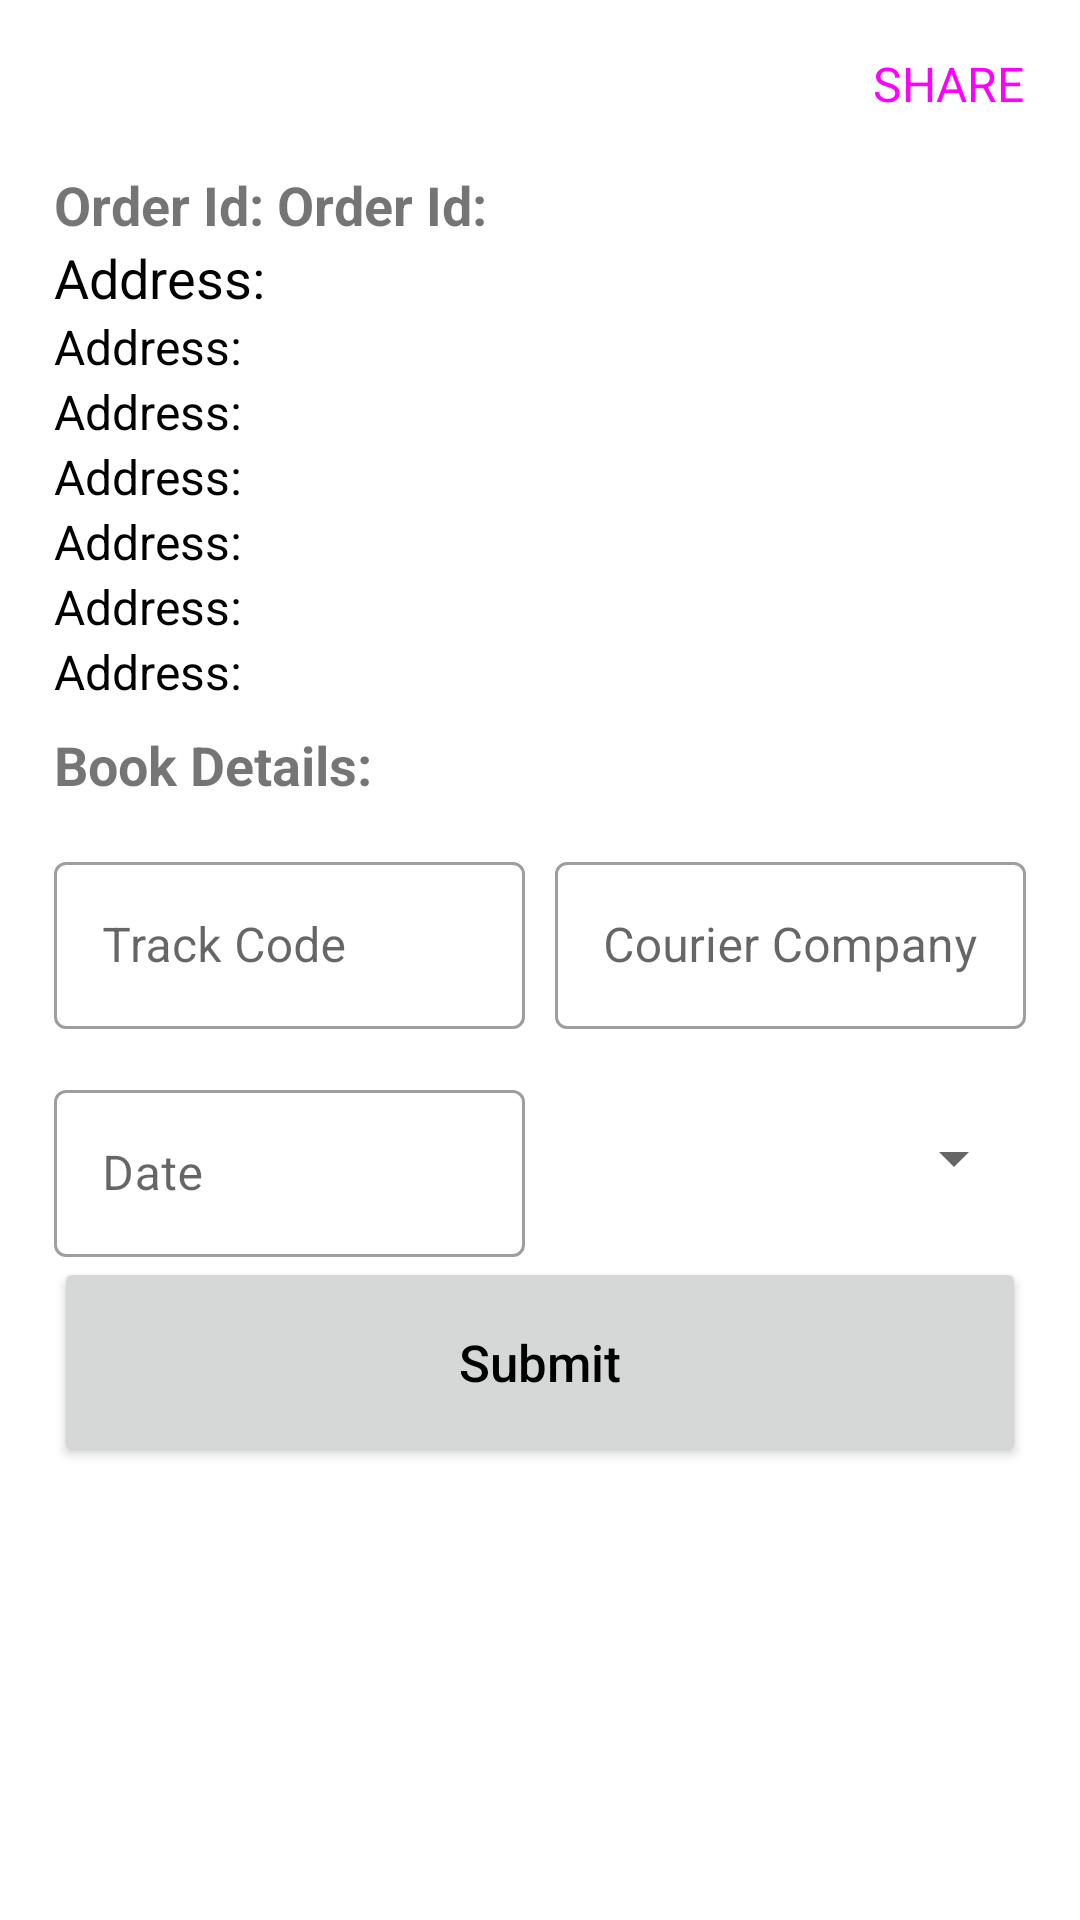

Here is an Android app screen rendered from its layout file. Give the layout XML and the strings, colors and styles it references.
<!-- AndroidManifest.xml: application theme Theme.HBSYNC -->
<!-- res/layout/activity_sub_order_detail.xml -->
<?xml version="1.0" encoding="utf-8"?>
<androidx.constraintlayout.widget.ConstraintLayout xmlns:android="http://schemas.android.com/apk/res/android"
    xmlns:app="http://schemas.android.com/apk/res-auto"
    xmlns:tools="http://schemas.android.com/tools"
    android:layout_width="match_parent"
    android:layout_height="match_parent"
    android:fitsSystemWindows="true"
    tools:context=".Activities.SubOrderDetail">
    <include
        android:id="@+id/home_subOrderDetail"
        layout="@layout/toolbar_for_product"
        android:layout_width="match_parent"
        android:layout_height="?attr/actionBarSize" />
    <androidx.core.widget.NestedScrollView
        android:layout_width="match_parent"
        android:layout_height="0dp"
        app:layout_constraintBottom_toBottomOf="parent"
        app:layout_constraintStart_toStartOf="parent"
        app:layout_constraintTop_toBottomOf="@id/home_subOrderDetail">

        <androidx.constraintlayout.widget.ConstraintLayout
            android:layout_width="match_parent"
            android:layout_height="wrap_content">

            <TextView
                android:id="@+id/tvSubOrderId"
                android:layout_width="wrap_content"
                android:layout_height="wrap_content"
                android:text="Order Id: "
                android:textSize="18sp"
                android:textStyle="bold"
                app:layout_constraintStart_toStartOf="@id/guideline2"
                app:layout_constraintTop_toTopOf="parent" />

            <TextView
                android:id="@+id/tvSubOrderId_value"
                android:layout_width="wrap_content"
                android:layout_height="wrap_content"
                app:layout_constraintStart_toEndOf="@id/tvSubOrderId"
                app:layout_constraintTop_toTopOf="parent"
                android:text="Order Id: "
                android:textSize="18sp"
                android:textStyle="bold" />

            <TextView
                android:id="@+id/tvCustomerAddress"
                android:layout_width="wrap_content"
                android:layout_height="wrap_content"
                style="@style/BlackBoldText"
                app:layout_constraintTop_toBottomOf="@id/tvSubOrderId"
                app:layout_constraintStart_toStartOf="@id/guideline2"
                android:text="Address:"
                android:textSize="18sp" />
            <TextView
                android:id="@+id/tvCustomerAddress_name"
                android:layout_width="wrap_content"
                android:layout_height="wrap_content"
                style="@style/BlackBoldText"
                app:layout_constraintTop_toBottomOf="@id/tvCustomerAddress"
                app:layout_constraintStart_toStartOf="@id/guideline2"
                android:text="Address:"
                android:textSize="16sp" />
            <TextView
                android:id="@+id/tvCustomerAddress_address1"
                android:layout_height="wrap_content"
                android:layout_width="wrap_content"
                style="@style/BlackBoldText"
                app:layout_constraintTop_toBottomOf="@id/tvCustomerAddress_name"
                app:layout_constraintStart_toStartOf="@id/guideline2"
                android:text="Address:"
                android:textSize="16sp" />
            <TextView
                android:id="@+id/tvCustomerAddress_address2"
                android:layout_width="wrap_content"
                android:layout_height="wrap_content"
                style="@style/BlackBoldText"
                app:layout_constraintTop_toBottomOf="@id/tvCustomerAddress_address1"
                app:layout_constraintStart_toStartOf="@id/guideline2"
                android:text="Address:"
                android:textSize="16sp" />
            <TextView
                android:id="@+id/tvCustomerAddress_city_pin"
                android:layout_width="wrap_content"
                android:layout_height="wrap_content"
                style="@style/BlackBoldText"
                app:layout_constraintTop_toBottomOf="@id/tvCustomerAddress_address2"
                app:layout_constraintStart_toStartOf="@id/guideline2"
                android:text="Address:"
                android:textSize="16sp" />
            <TextView
                android:id="@+id/tvCustomerAddress_state_country"
                android:layout_width="wrap_content"
                android:layout_height="wrap_content"
                style="@style/BlackBoldText"
                app:layout_constraintTop_toBottomOf="@id/tvCustomerAddress_city_pin"
                app:layout_constraintStart_toStartOf="@id/guideline2"
                android:text="Address:"
                android:textSize="16sp" />
            <TextView
                android:id="@+id/tvCustomerAddress_mobile"
                android:layout_width="wrap_content"
                android:layout_height="wrap_content"
                style="@style/BlackBoldText"
                app:layout_constraintTop_toBottomOf="@id/tvCustomerAddress_state_country"
                app:layout_constraintStart_toStartOf="@id/guideline2"
                android:text="Address:"
                android:textSize="16sp" />
            
            <TextView
                android:layout_width="wrap_content"
                android:layout_height="wrap_content"
                android:layout_marginTop="8dp"
                android:id="@+id/book_details"
                app:layout_constraintStart_toStartOf="@id/guideline2"
                android:text="Book Details:"
                app:layout_constraintTop_toBottomOf="@+id/tvCustomerAddress_mobile"
                android:textSize="18sp"
                android:textStyle="bold" />

            <androidx.recyclerview.widget.RecyclerView
                android:id="@+id/rvBookList"
                android:layout_width="0dp"
                android:layout_height="wrap_content"
                android:nestedScrollingEnabled="false"
                app:layout_constraintEnd_toEndOf="@id/guideline3"
                app:layout_constraintHorizontal_bias="0.0"
                app:layout_constraintStart_toStartOf="@id/guideline2"
                app:layout_constraintTop_toBottomOf="@id/book_details"
                tools:listitem="@layout/model_order_cards_dispatch" />
            <LinearLayout
                android:id="@+id/Linear_layout_for_track_and_company"
                android:layout_width="0dp"
                app:layout_constraintTop_toBottomOf="@+id/rvBookList"
                android:layout_marginTop="15sp"
                android:layout_height="wrap_content"
                app:layout_constraintStart_toStartOf="@id/guideline2"
                app:layout_constraintEnd_toEndOf="@id/guideline3">
                <com.google.android.material.textfield.TextInputLayout
                    android:id="@+id/track_code_input_lay"
                    style="@style/Widget.MaterialComponents.TextInputLayout.OutlinedBox"
                    android:layout_width="0dp"
                    android:layout_height="wrap_content"
                    android:hint="Track Code"
                    android:layout_marginEnd="5sp"
                    android:layout_weight="1">
                    <com.google.android.material.textfield.TextInputEditText
                        android:id="@+id/track_code_inner"
                        android:layout_width="match_parent"
                        android:layout_height="wrap_content" />
                </com.google.android.material.textfield.TextInputLayout>
                <com.google.android.material.textfield.TextInputLayout
                    android:id="@+id/courier_company_input_lay"
                    style="@style/Widget.MaterialComponents.TextInputLayout.OutlinedBox"
                    android:layout_width="0dp"
                    android:layout_height="wrap_content"
                    android:hint="Courier Company"
                    android:layout_marginStart="5sp"
                    android:layout_weight="1">

                    <com.google.android.material.textfield.TextInputEditText
                        android:id="@+id/courier_company_inner"
                        android:layout_width="match_parent"
                        android:layout_height="wrap_content" />
                </com.google.android.material.textfield.TextInputLayout>

            </LinearLayout>

            <LinearLayout
                android:id="@+id/Linear_layout_for_date_and_status"
                android:layout_width="0dp"
                app:layout_constraintTop_toBottomOf="@+id/Linear_layout_for_track_and_company"
                android:layout_marginTop="15sp"
                android:layout_height="wrap_content"
                app:layout_constraintStart_toStartOf="@id/guideline2"
                app:layout_constraintEnd_toEndOf="@id/guideline3">
                <com.google.android.material.textfield.TextInputLayout
                    android:id="@+id/date_input_lay"
                    style="@style/Widget.MaterialComponents.TextInputLayout.OutlinedBox"
                    android:layout_width="0dp"
                    android:layout_height="wrap_content"
                    android:hint="Date"

                    
                    android:layout_weight="1"
                    inputType="date"
                    app:layout_constraintEnd_toStartOf="@id/guideline29"
                    app:layout_constraintStart_toStartOf="@id/guideline28"
                    app:layout_constraintBottom_toTopOf="@id/login_password_input_lay">
                    <com.google.android.material.textfield.TextInputEditText
                        android:id="@+id/date_inner"
                        android:inputType="date"
                        android:layout_width="match_parent"
                        android:layout_height="wrap_content" />
                </com.google.android.material.textfield.TextInputLayout>
                <Spinner
                    android:id="@+id/order_status_spinner"
                    android:layout_width="0dp"
                    android:layout_weight="1"
                    android:layout_marginStart="10sp"
                    android:layout_height="?attr/actionBarSize"
                    app:layout_constraintTop_toTopOf="parent"/>
            </LinearLayout>
            <Button
                android:id="@+id/submit_order_status_btn"
                android:layout_width="0dp"
                android:layout_height="70dp"
                android:text="Submit"
                android:layout_marginBottom="10dp"
                android:textAllCaps="false"
                android:textColor="@color/SolidButtonTextColor"
                android:textSize="17dp"
                app:layout_constraintEnd_toEndOf="@id/guideline3"
                app:layout_constraintStart_toStartOf="@id/guideline2"
                app:layout_constraintTop_toBottomOf="@id/Linear_layout_for_date_and_status"/>
            <androidx.constraintlayout.widget.Guideline
                android:id="@+id/guideline2"
                android:layout_width="wrap_content"
                android:layout_height="wrap_content"
                android:orientation="vertical"
                app:layout_constraintGuide_percent=".05" />

            <androidx.constraintlayout.widget.Guideline
                android:id="@+id/guideline3"
                android:layout_width="wrap_content"
                android:layout_height="wrap_content"
                android:orientation="vertical"
                app:layout_constraintGuide_percent=".95" />

        </androidx.constraintlayout.widget.ConstraintLayout>
    </androidx.core.widget.NestedScrollView>

</androidx.constraintlayout.widget.ConstraintLayout>
<!-- res/layout/toolbar_for_product.xml (included above) -->
<?xml version="1.0" encoding="utf-8"?>
<androidx.appcompat.widget.Toolbar xmlns:android="http://schemas.android.com/apk/res/android"
    xmlns:app="http://schemas.android.com/apk/res-auto"
    android:layout_width="match_parent"
    android:layout_height="wrap_content"
    app:layout_constraintEnd_toEndOf="parent"
    app:layout_constraintStart_toStartOf="parent"
    app:layout_constraintTop_toTopOf="parent">

  <androidx.appcompat.widget.Toolbar
        android:id="@+id/toolbar_for_products"
        android:layout_width="match_parent"
        android:layout_height="?attr/actionBarSize"
        android:background="@color/white"
        android:theme="@style/ToolbarStyle">

        <TextView
            android:id="@+id/toolbar_text"
            android:layout_width="wrap_content"
            android:layout_height="wrap_content" />

        <Button
            android:id="@+id/toolbar_share_save_button"
            style="@style/Widget.Material3.Button.TextButton"
            android:layout_width="wrap_content"
            android:layout_height="wrap_content"
            android:layout_gravity="right"
            android:text="SHARE" />

    </androidx.appcompat.widget.Toolbar>
</androidx.appcompat.widget.Toolbar>
<!-- res/layout/model_order_cards_dispatch.xml (included above) -->
<?xml version="1.0" encoding="utf-8"?>
<androidx.cardview.widget.CardView xmlns:android="http://schemas.android.com/apk/res/android"
    android:layout_width="match_parent"
    android:layout_height="wrap_content"
    xmlns:app="http://schemas.android.com/apk/res-auto"
    android:layout_marginTop="5sp"
    android:backgroundTint="@color/whitesmoke"
    android:layout_marginBottom="5sp"
    xmlns:tools="http://schemas.android.com/tools">
    <androidx.constraintlayout.widget.ConstraintLayout
        android:layout_width="match_parent"
        android:layout_height="wrap_content">
        <TextView
            android:layout_width="wrap_content"
            android:id="@+id/pub_id"
            android:layout_height="wrap_content"
            app:layout_constraintTop_toTopOf="parent"
            app:layout_constraintStart_toStartOf="parent"
            android:text="Pub_id:"/>
        <TextView
            android:layout_width="wrap_content"
            android:id="@+id/pub_id_text"
            android:layout_height="wrap_content"
            app:layout_constraintTop_toTopOf="parent"
            android:layout_marginStart="5sp"
            app:layout_constraintStart_toEndOf="@id/pub_id"
            android:text="Pub_id"/>
        <TextView
            android:id="@+id/sub_order_id"
            android:layout_width="wrap_content"
            android:layout_height="wrap_content"
            app:layout_constraintTop_toBottomOf="@id/pub_id_text"
            app:layout_constraintStart_toStartOf="parent"
            android:text="Sub order_id:"/>
        <TextView
            android:id="@+id/sub_order_id_text"
            android:layout_width="wrap_content"
            android:layout_height="wrap_content"
            android:layout_marginStart="5sp"
            app:layout_constraintTop_toBottomOf="@id/pub_id_text"
            app:layout_constraintStart_toEndOf="@id/sub_order_id"
            android:text="order_id"/>

        <androidx.recyclerview.widget.RecyclerView
            android:id="@+id/recycler_order_card"
            android:layout_width="match_parent"
            android:layout_height="wrap_content"
            app:layout_constraintEnd_toEndOf="parent"
            app:layout_constraintStart_toStartOf="parent"
            app:layout_constraintTop_toBottomOf="@+id/sub_order_id_text"
            tools:listitem="@layout/model_ordered_products" />
    </androidx.constraintlayout.widget.ConstraintLayout>

</androidx.cardview.widget.CardView>
<!-- res/layout/model_ordered_products.xml (included above) -->
<?xml version="1.0" encoding="utf-8"?>
<androidx.cardview.widget.CardView xmlns:android="http://schemas.android.com/apk/res/android"
    xmlns:app="http://schemas.android.com/apk/res-auto"
    android:layout_width="match_parent"
    android:layout_height="wrap_content"
    android:layout_margin="4sp"
    app:layout_constraintEnd_toEndOf="@id/guideline1">

    <androidx.constraintlayout.widget.ConstraintLayout
        android:layout_width="match_parent"
        android:layout_height="wrap_content">

        <androidx.constraintlayout.widget.ConstraintLayout
            android:layout_width="0dp"
            android:layout_height="wrap_content"
            android:background="@color/Light_Blue"
            app:layout_constraintEnd_toEndOf="parent"
            app:layout_constraintStart_toStartOf="parent"
            app:layout_constraintTop_toTopOf="parent">

            <TextView
                android:id="@+id/product_id_ordered_product"
                android:layout_width="wrap_content"
                android:layout_height="wrap_content"
                android:text="Product id"
                app:layout_constraintStart_toStartOf="parent"
                app:layout_constraintTop_toTopOf="parent" />

            <TextView
                android:id="@+id/product_name_ordered_product"
                android:layout_width="wrap_content"
                android:layout_height="wrap_content"
                android:text="product Name"
                android:textColor="@color/black"
                app:layout_constraintStart_toStartOf="parent"
                app:layout_constraintTop_toBottomOf="@id/product_id_ordered_product" />

            <TextView
                android:id="@+id/product_quantity_ordered_product"
                android:layout_width="wrap_content"
                android:layout_height="wrap_content"
                android:text="product Quantity"
                app:layout_constraintStart_toStartOf="parent"
                app:layout_constraintTop_toBottomOf="@id/product_name_ordered_product" />

            <TextView
                android:id="@+id/product_multiply_sign"
                android:layout_width="wrap_content"
                android:layout_height="wrap_content"
                android:text=" x "
                app:layout_constraintStart_toEndOf="@id/product_quantity_ordered_product"
                app:layout_constraintTop_toBottomOf="@id/product_name_ordered_product" />

            <TextView
                android:id="@+id/product_price_ordered_product"
                android:layout_width="wrap_content"
                android:layout_height="wrap_content"
                android:text="product price"
                app:layout_constraintStart_toEndOf="@id/product_multiply_sign"
                app:layout_constraintTop_toBottomOf="@id/product_name_ordered_product" />

            <TextView
                android:id="@+id/product_equals_to_sign"
                android:layout_width="wrap_content"
                android:layout_height="wrap_content"
                android:text=" = "
                app:layout_constraintStart_toEndOf="@id/product_price_ordered_product"
                app:layout_constraintTop_toBottomOf="@id/product_name_ordered_product" />

            <TextView
                android:id="@+id/product_total_ordered_product"
                android:layout_width="wrap_content"
                android:layout_height="wrap_content"
                android:text="product price Total"
                app:layout_constraintStart_toEndOf="@id/product_equals_to_sign"
                app:layout_constraintTop_toBottomOf="@id/product_name_ordered_product" />

            <LinearLayout
                android:layout_width="wrap_content"
                android:layout_height="wrap_content"
                android:orientation="vertical"
                app:layout_constraintEnd_toEndOf="parent"
                app:layout_constraintTop_toTopOf="parent">
                <TextView
                    android:id="@+id/product_shipping_status_ordered_product"
                    android:layout_width="wrap_content"
                    android:layout_height="wrap_content"
                    android:text="Pending"
                    android:layout_weight="1"
                    app:layout_constraintEnd_toEndOf="parent"
                    app:layout_constraintTop_toTopOf="parent" />

                <com.google.android.material.switchmaterial.SwitchMaterial
                    android:id="@+id/product_shipped_switch"
                    android:layout_weight="1"
                    android:layout_width="wrap_content"
                    android:layout_height="wrap_content"
                    android:layout_centerInParent="true"
                    android:layout_marginRight="10sp"
                    app:layout_constraintEnd_toEndOf="parent"/>
            </LinearLayout>
        </androidx.constraintlayout.widget.ConstraintLayout>

        <androidx.constraintlayout.widget.Guideline
            android:id="@+id/guideline1"
            android:layout_width="wrap_content"
            android:layout_height="wrap_content"
            android:orientation="vertical"
            app:layout_constraintGuide_percent=".75" />
    </androidx.constraintlayout.widget.ConstraintLayout>

</androidx.cardview.widget.CardView>
<!-- resources referenced by this layout -->
<resources>
  <color name="Light_Blue">#ADDFFF</color>
  <color name="SolidButtonTextColor">#000000</color>
  <color name="black">#000000</color>
  <color name="white">#FFFFFF</color>
  <color name="whitesmoke">#F5F5F5</color>
  <style name="BlackBoldText">
          <item name="android:textColor">@color/black</item>
          <item name="android:textSize">16dp</item>
      </style>
  <style name="ToolbarStyle" parent="Base.Theme.HBSYNC">
          <item name="android:textSize">16sp</item>
          <item name="android:textColor">@color/colorPrimary</item>
      </style>
  <style name="Theme.HBSYNC" parent="Base.Theme.HBSYNC" />
  <style name="Base.Theme.HBSYNC" parent="Theme.MaterialComponents.Light.NoActionBar">
          
          <item name="colorPrimary">@color/blue</item>
          <item name="colorPrimaryVariant">#3F51B5</item>
          <item name="colorOnPrimary">@color/Coral</item>
          
          <item name="colorSecondary">@color/skyblue</item>
          <item name="colorSecondaryVariant">@color/Teal</item>
          <item name="colorOnSecondary">@color/black</item>
  
          
          <item name="android:statusBarColor">@color/lightblue</item>
          <item name="android:windowLightStatusBar">true</item>
  
          
      </style>
  <color name="colorPrimary">#262261</color>
  <color name="blue">#0000FF</color>
  <color name="Coral">#FF7F50</color>
  <color name="skyblue">#87CEEB</color>
  <color name="Teal">#008080</color>
  <color name="lightblue">#ADD8E6</color>
</resources>
